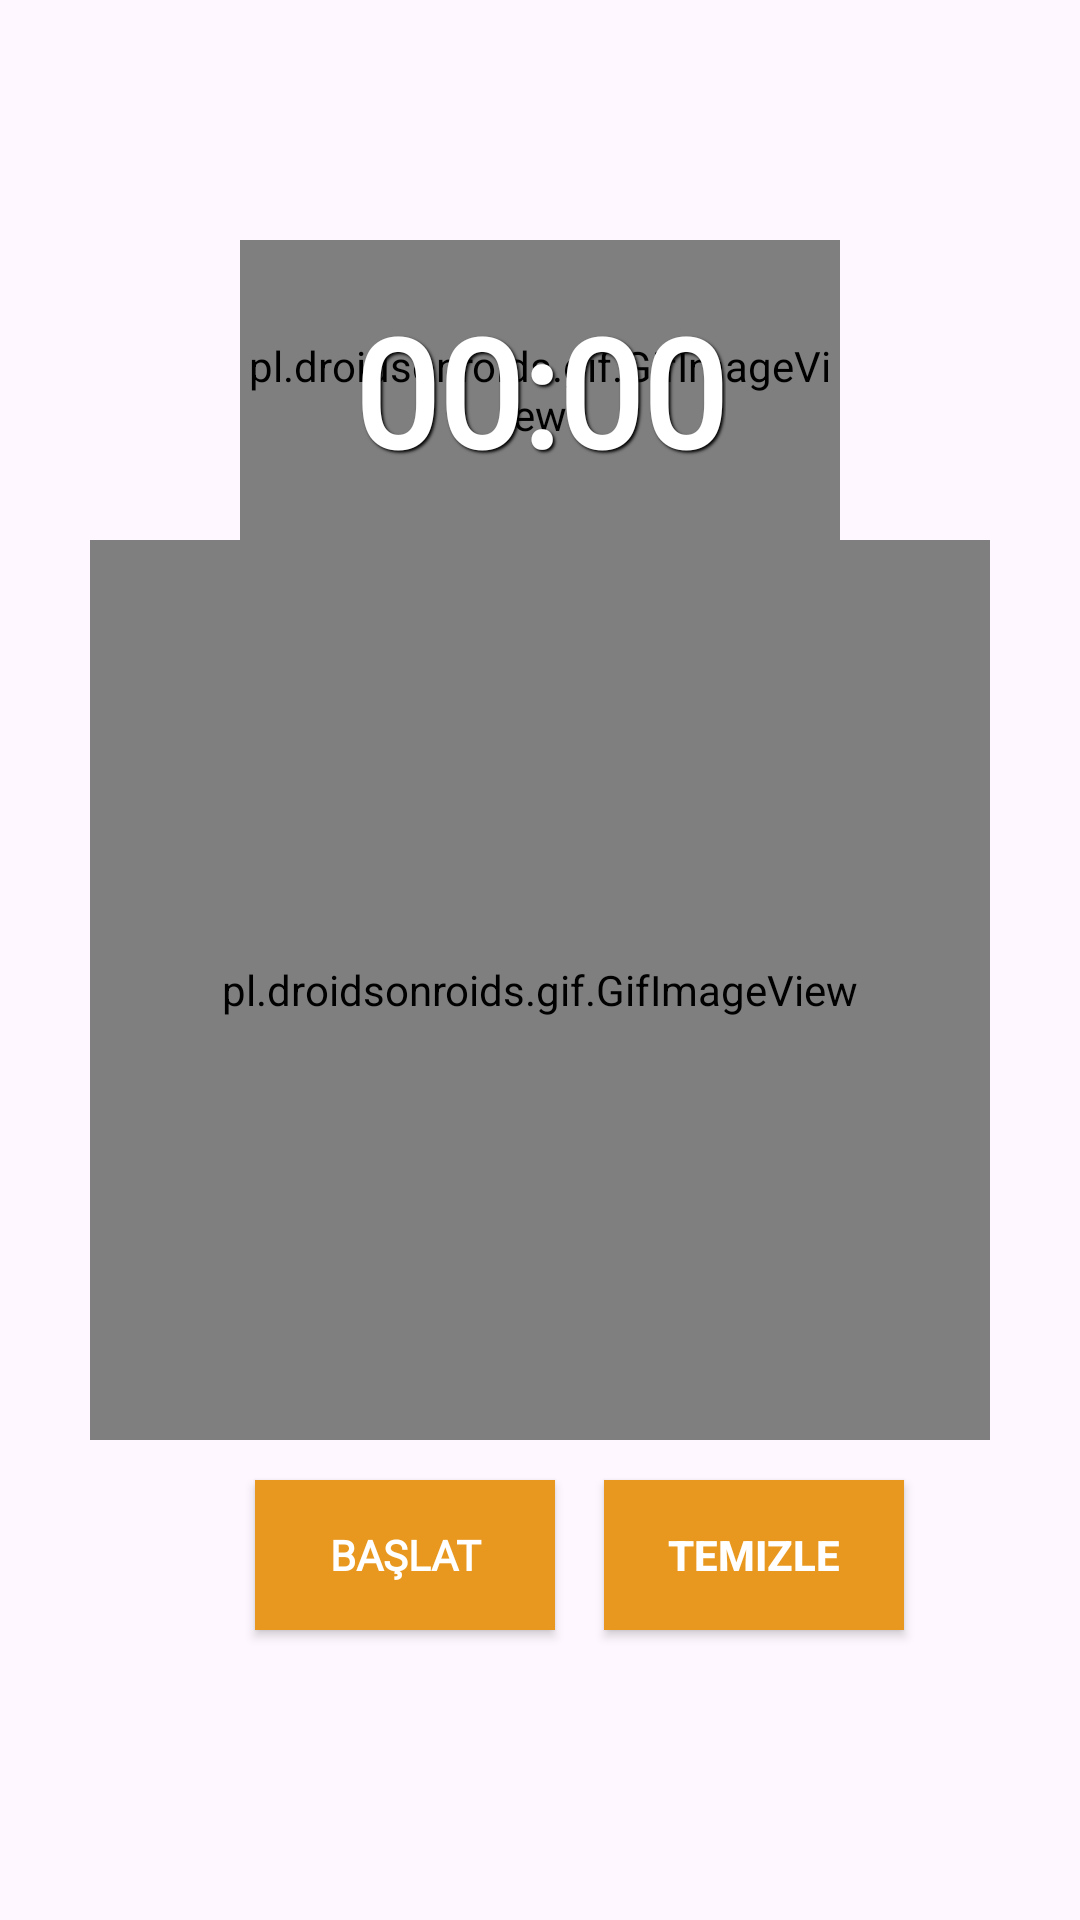

This screen was rendered from an Android layout file. Write that file and the resources it references.
<!-- AndroidManifest.xml: application theme Theme.Stubee -->
<!-- res/layout/fragment_pomodro.xml -->
<?xml version="1.0" encoding="utf-8"?>
<androidx.constraintlayout.widget.ConstraintLayout xmlns:android="http://schemas.android.com/apk/res/android"
    xmlns:app="http://schemas.android.com/apk/res-auto"
    xmlns:tools="http://schemas.android.com/tools"
    android:id="@+id/pomodoro_sekme"
    android:layout_width="match_parent"
    android:layout_height="match_parent"
    tools:context=".PomodoroFragment"
    >

    <androidx.constraintlayout.widget.ConstraintLayout
        android:id="@+id/constraintLayout"
        android:layout_width="wrap_content"
        android:layout_height="wrap_content"
        app:layout_constraintEnd_toEndOf="parent"
        app:layout_constraintStart_toStartOf="parent"
        tools:ignore="MissingConstraints">

        <ImageView
            android:id="@+id/imageView3"
            android:layout_width="200dp"
            android:layout_height="100dp"
            android:layout_centerHorizontal="true"
            android:layout_marginTop="80dp"
            android:background="#E7971E"
            app:layout_constraintEnd_toEndOf="parent"
            app:layout_constraintHorizontal_bias="0.496"
            app:layout_constraintStart_toStartOf="parent"
            app:layout_constraintTop_toTopOf="parent"
            tools:ignore="MissingConstraints">

        </ImageView>

        <pl.droidsonroids.gif.GifImageView
            android:layout_width="200dp"
            android:id="@+id/gifImageView4"
            android:background="@drawable/pomodorotimer"
            android:layout_height="100dp"
            app:layout_constraintBottom_toBottomOf="@+id/imageView3">

        </pl.droidsonroids.gif.GifImageView>

        <TextView
            android:id="@+id/suretext"
            android:layout_width="wrap_content"
            android:layout_height="wrap_content"
            android:layout_centerHorizontal="true"
            android:fontFamily="@font/montserratbold"
            android:shadowColor="#000000"
            android:shadowDx="2"
            android:shadowDy="2"
            android:shadowRadius="2"
            android:text="00:00"
            android:textColor="@color/white"
            android:textSize="50sp"
            android:textStyle="bold"
            app:layout_constraintBottom_toBottomOf="@+id/imageView3"
            app:layout_constraintEnd_toEndOf="@+id/imageView3"
            app:layout_constraintStart_toStartOf="@+id/imageView3"
            app:layout_constraintTop_toTopOf="@+id/imageView3"
            tools:ignore="MissingConstraints">

        </TextView>

    </androidx.constraintlayout.widget.ConstraintLayout>

    <pl.droidsonroids.gif.GifImageView
        android:id="@+id/gifImageView3"
        android:layout_width="300dp"
        android:layout_height="300dp"
        app:layout_constraintEnd_toEndOf="parent"
        app:layout_constraintStart_toStartOf="parent"
        app:layout_constraintTop_toBottomOf="@+id/constraintLayout"
        tools:ignore="MissingConstraints">

    </pl.droidsonroids.gif.GifImageView>


    <androidx.appcompat.widget.AppCompatButton
        android:id="@+id/pbaslat"
        android:layout_width="100dp"
        android:layout_height="50dp"
        android:layout_centerHorizontal="true"
        android:background="#E8981E"
        android:fontFamily="@font/montserratbold"
        android:text="Başlat"
        android:textColor="@color/white"
        android:textStyle="bold"
        app:layout_constraintBottom_toBottomOf="parent"
        app:layout_constraintEnd_toEndOf="parent"
        app:layout_constraintHorizontal_bias="0.327"
        app:layout_constraintStart_toStartOf="parent"
        app:layout_constraintTop_toBottomOf="@+id/gifImageView3"
        app:layout_constraintVertical_bias="0.12"
        tools:ignore="MissingConstraints" />


    <androidx.appcompat.widget.AppCompatButton
        android:id="@+id/resetlebutton"
        android:layout_width="100dp"
        android:layout_height="50dp"
        android:layout_centerHorizontal="true"
        android:background="#E8981E"
        android:text="Temizle"
        android:textColor="@color/white"
        android:textStyle="bold"
        app:layout_constraintBottom_toBottomOf="parent"
        app:layout_constraintEnd_toEndOf="parent"
        app:layout_constraintHorizontal_bias="0.216"
        app:layout_constraintStart_toEndOf="@+id/pbaslat"
        app:layout_constraintTop_toBottomOf="@+id/gifImageView3"
        app:layout_constraintVertical_bias="0.12"
        tools:ignore="MissingConstraints" />


</androidx.constraintlayout.widget.ConstraintLayout>
<!-- resources referenced by this layout -->
<resources>
  <!-- drawable pomodorotimer: gif bitmap (drawable, 141022 bytes) -->
  <style name="Theme.Stubee" parent="Base.Theme.Stubee" />
  <style name="Base.Theme.Stubee" parent="Theme.Material3.Light.NoActionBar">
          
          
          <item name="colorPrimary">#925100</item>
          <item name="colorPrimaryVariant">#C46C00</item>
          <item name="colorOnPrimary">#B07F02</item>
          
          <item name="colorSecondary">#C82D18</item>
          <item name="colorSecondaryVariant">#9F1031</item>
          <item name="colorOnSecondary">?attr/colorPrimaryVariant</item>
          
          <item name="android:statusBarColor">?attr/colorPrimaryVariant</item>
          <item name="android:navigationBarColor">?attr/colorPrimaryVariant</item>
  
      </style>
  <!-- not gathered from this repository: default colours our renderer supplied (Android Studio template values) -->
  <color name="white">#FFFFFFFF</color>
</resources>
